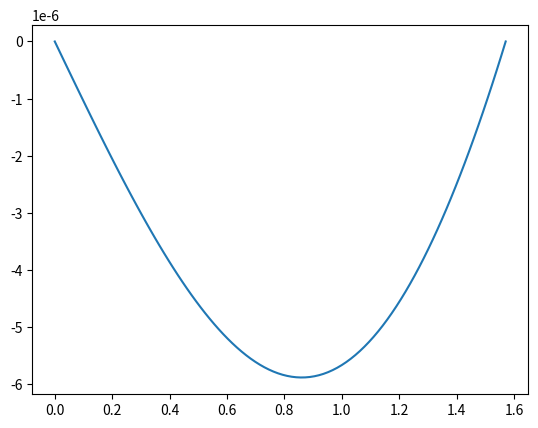

Reproduce this figure in Python.
import math 
import numpy as np
import matplotlib.pyplot as plt

def f(x):
   return math.exp(x)

def df(x):
   return math.exp(x)

n = 30
#Create a list of n equally spaced points.
x = np.linspace(0,1,n)

h = x[1]-x[0]
y = [f(u) for u in x]

dy = np.zeros((n))

for i in range(1,n-1):
   #Central difference
   dy[i] = (y[i+1] - y[i-1])/(2*h)

#Forward difference
dy[0] = (-3*y[0] + 4*y[1] - y[2]) / (2*h)
dy[-1] = (3*y[-1] - 4*y[-2] + y[-3]) / (2*h)

#plt.plot(x,dy)
#plt.show()

###### Example for linear differential equations  ######
###### Solving y'' + y = 0, y(0) = 0, y(pi/2) = 1 ######
n = 100
x = np.linspace(0,math.pi/2, n)
h = x[1] - x[0]

ex = [math.sin(u) for u in x]

A = np.identity((n))
rhs = np.zeros((n))

for i in range(1, n-1):
   A[i,i] = (-2 + h**2)
   A[i,i + 1] = 1
   A[i,i - 1] = 1

rhs[-1] = 1

sol = np.linalg.solve(A,rhs)

#Plot the error
plt.plot(x,ex-sol)
plt.show()
